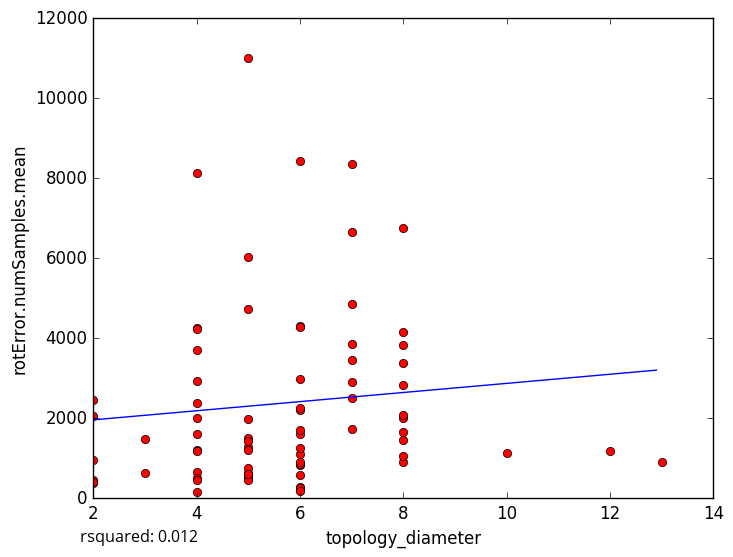

Source data for this figure (header and first rows):
topology_diameter, rotError.numSamples.mean
7, 4854
6, 2208
5, 533.7
6, 281
2, 375.8
6, 2983
5, 4729
7, 2495
6, 1110
6, 244.5
6, 830.8
6, 180.0
5, 450.7
2, 456.1
3, 628.1
2, 955
8, 914
2, 2060
6, 8438
4, 1611
5, 6026
4, 4246
4, 2370
5, 11004
4, 2018
4, 8121
2, 2459
8, 2825
13, 898
6, 845.5
6, 908.2
7, 6648
8, 2005
8, 1650
8, 1444
8, 4167
4, 160.7
8, 1054
7, 1731
4, 1207
8, 6764
6, 4318
5, 1502
12, 1183
4, 4220
7, 3852
8, 2071
4, 3697
3, 1493
8, 3379
4, 655.8
5, 619.8
6, 1611
8, 3842
5, 1279
7, 2907
6, 1698
10, 1120
6, 581.0
4, 510.3
... 18 more rows
